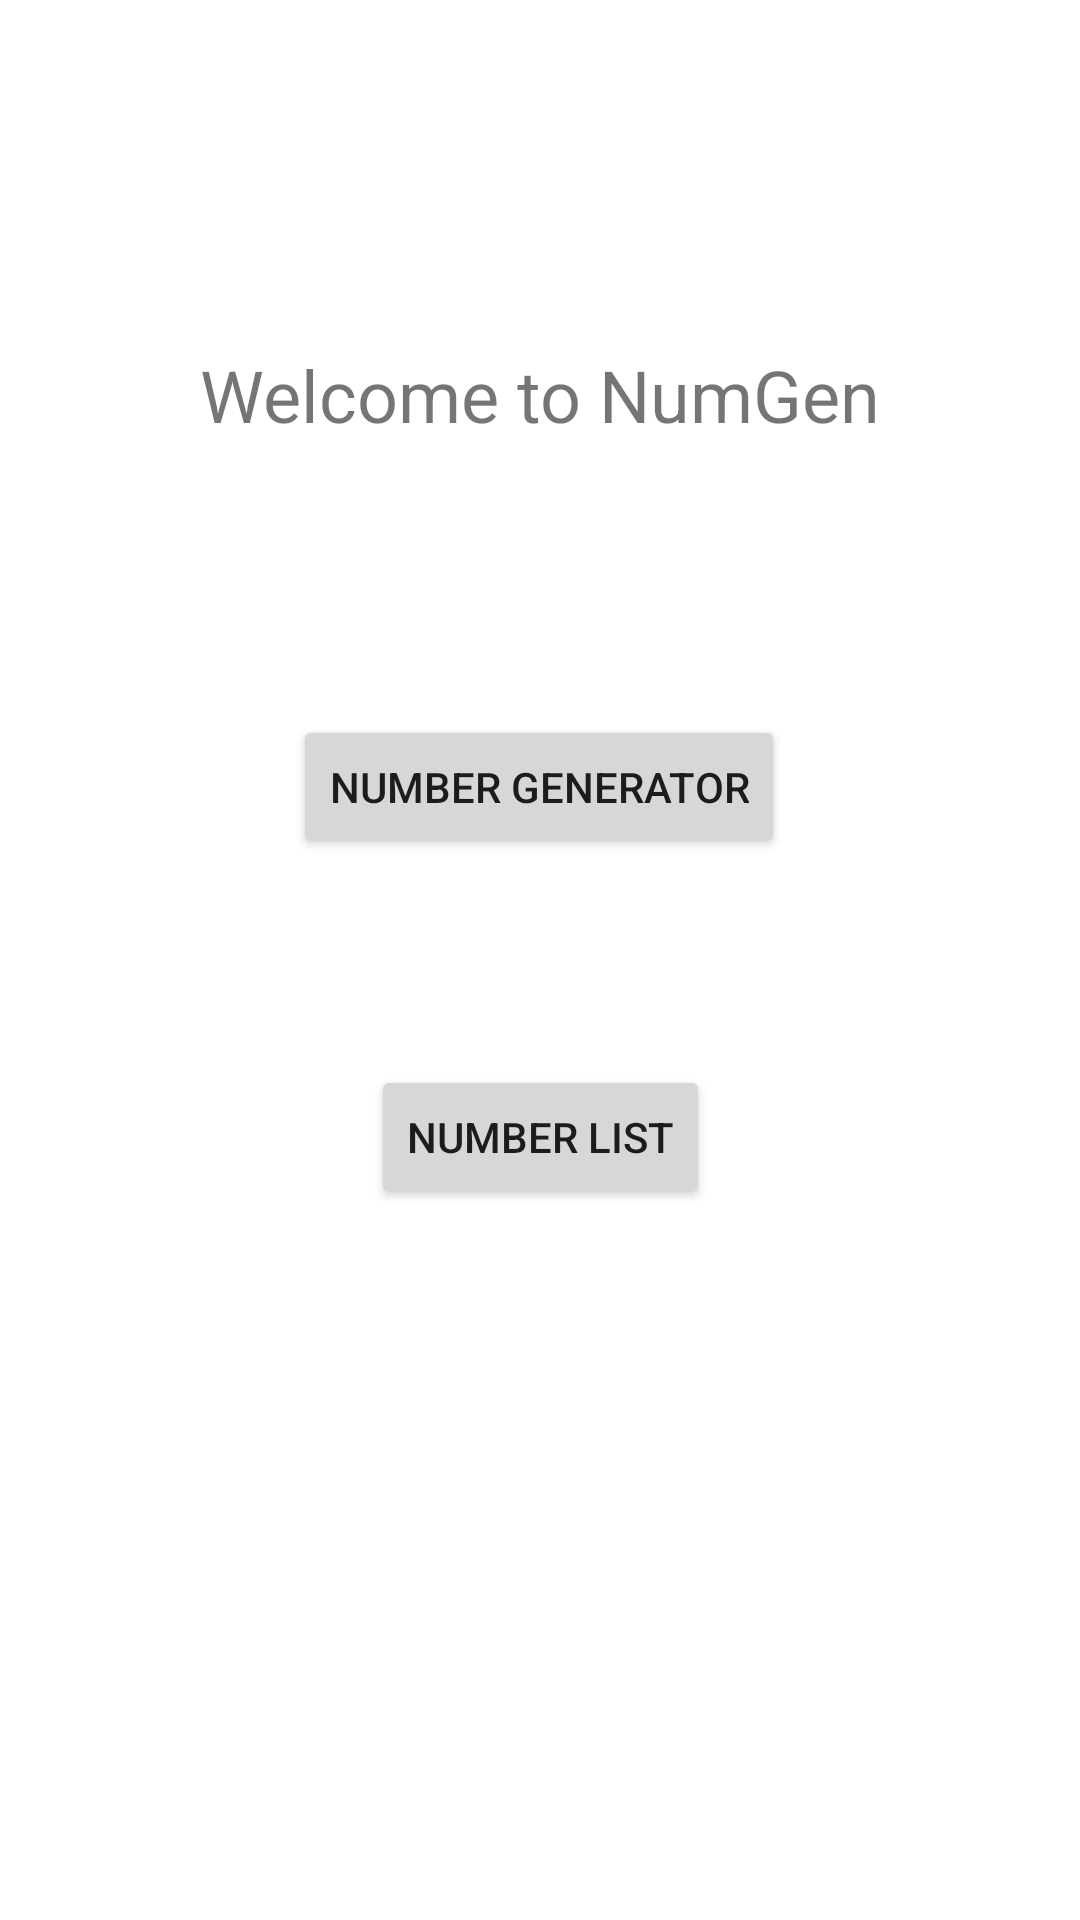

Here is an Android app screen rendered from its layout file. Give the layout XML and the strings, colors and styles it references.
<!-- AndroidManifest.xml: application theme Theme.RandomApp -->
<!-- res/layout/activity_main.xml -->
<?xml version="1.0" encoding="utf-8"?>
<androidx.constraintlayout.widget.ConstraintLayout xmlns:android="http://schemas.android.com/apk/res/android"
    xmlns:app="http://schemas.android.com/apk/res-auto"
    xmlns:tools="http://schemas.android.com/tools"
    android:layout_width="match_parent"
    android:layout_height="match_parent"
    tools:context=".MainActivity">

    <TextView
        android:id="@+id/textView"
        android:layout_width="wrap_content"
        android:layout_height="wrap_content"
        android:text="Welcome to NumGen"
        android:textSize="24sp"
        app:layout_constraintBottom_toBottomOf="parent"
        app:layout_constraintEnd_toEndOf="parent"
        app:layout_constraintStart_toStartOf="parent"
        app:layout_constraintTop_toTopOf="parent"
        app:layout_constraintVertical_bias="0.19" />

    <Button
        android:id="@+id/generarNumBtn"
        android:layout_width="wrap_content"
        android:layout_height="wrap_content"
        android:text="Number Generator"
        app:layout_constraintBottom_toBottomOf="parent"
        app:layout_constraintEnd_toEndOf="parent"
        app:layout_constraintHorizontal_bias="0.498"
        app:layout_constraintStart_toStartOf="parent"
        app:layout_constraintTop_toBottomOf="@+id/textView"
        app:layout_constraintVertical_bias="0.204" />

    <Button
        android:id="@+id/listNumBtn"
        android:layout_width="wrap_content"
        android:layout_height="wrap_content"
        android:text="Number List"
        app:layout_constraintBottom_toBottomOf="parent"
        app:layout_constraintEnd_toEndOf="parent"
        app:layout_constraintStart_toStartOf="parent"
        app:layout_constraintTop_toBottomOf="@+id/generarNumBtn"
        app:layout_constraintVertical_bias="0.225" />
</androidx.constraintlayout.widget.ConstraintLayout>
<!-- resources referenced by this layout -->
<resources>
  <style name="Theme.RandomApp" parent="Theme.MaterialComponents.DayNight.DarkActionBar">
          
          <item name="colorPrimary">@color/purple_500</item>
          <item name="colorPrimaryVariant">@color/purple_700</item>
          <item name="colorOnPrimary">@color/white</item>
          
          <item name="colorSecondary">@color/teal_200</item>
          <item name="colorSecondaryVariant">@color/teal_700</item>
          <item name="colorOnSecondary">@color/black</item>
          
          <item name="android:statusBarColor">?attr/colorPrimaryVariant</item>
          
      </style>
  <!-- not gathered from this repository: default colours our renderer supplied (Android Studio template values) -->
  <color name="purple_500">#FF6200EE</color>
  <color name="purple_700">#FF3700B3</color>
  <color name="teal_200">#FF03DAC5</color>
  <color name="teal_700">#FF018786</color>
  <color name="black">#FF000000</color>
  <color name="white">#FFFFFFFF</color>
</resources>
